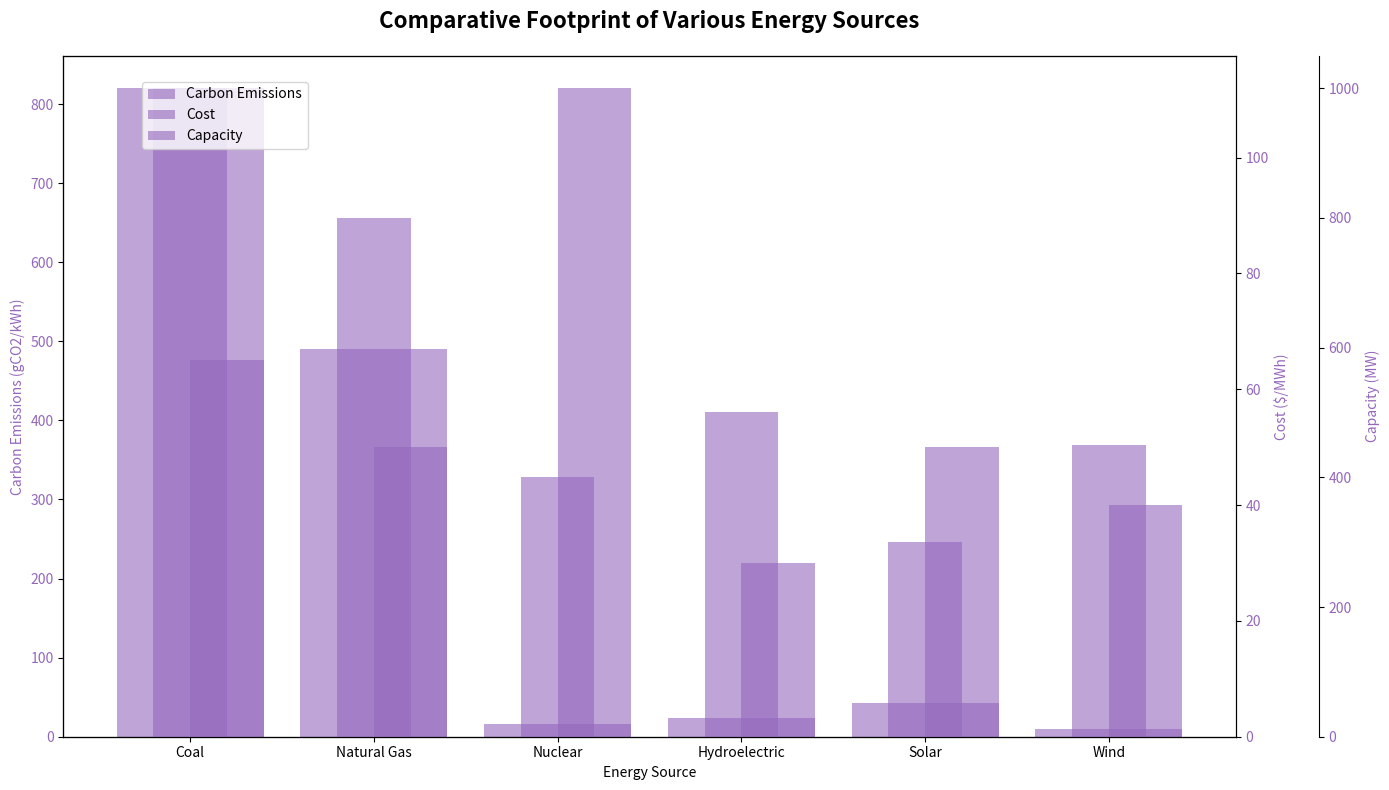

Reproduce this figure in Python.
import matplotlib.pyplot as plt
import numpy as np

energy_sources = ['Coal', 'Natural Gas', 'Nuclear', 'Hydroelectric', 'Solar', 'Wind']
carbon_emissions = [820, 490, 16, 24, 43, 10]  # gCO2/kWh
cost = [65, 50, 112, 30, 50, 40]  # $/MWh
capacity = [1000, 800, 400, 500, 300, 450]  # MW

# Create the figure and the bar axis
fig, ax1 = plt.subplots(figsize=(14, 8))

# Set up the primary y-axis for carbon emissions
single_color = 'tab:purple'  # A single consistent color for all metrics
ax1.set_xlabel('Energy Source')
ax1.set_ylabel('Carbon Emissions (gCO2/kWh)', color=single_color)
bars1 = ax1.bar(energy_sources, carbon_emissions, color=single_color, alpha=0.6, label='Carbon Emissions')
ax1.tick_params(axis='y', labelcolor=single_color)

# Set up the secondary y-axis for cost
ax2 = ax1.twinx()
ax2.set_ylabel('Cost ($/MWh)', color=single_color)
bars2 = ax2.bar(energy_sources, cost, color=single_color, alpha=0.6, label='Cost', width=0.4, align='edge')
ax2.tick_params(axis='y', labelcolor=single_color)

# Create a third y-axis for capacity
ax3 = ax1.twinx()
ax3.spines['right'].set_position(('outward', 60))  # Offset the third axis
ax3.set_ylabel('Capacity (MW)', color=single_color)
bars3 = ax3.bar(energy_sources, capacity, color=single_color, alpha=0.6, label='Capacity', width=0.4, align='center')
ax3.tick_params(axis='y', labelcolor=single_color)

# Title and layout adjustments
plt.title('Comparative Footprint of Various Energy Sources', fontsize=16, fontweight='bold', pad=20)
fig.tight_layout()

# Legend
fig.legend(loc='upper left', bbox_to_anchor=(0.1, 0.9))

# Display the plot
plt.show()
